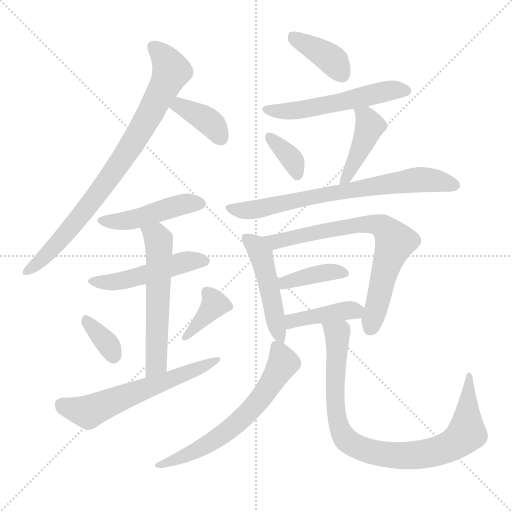
t = 0.00 s
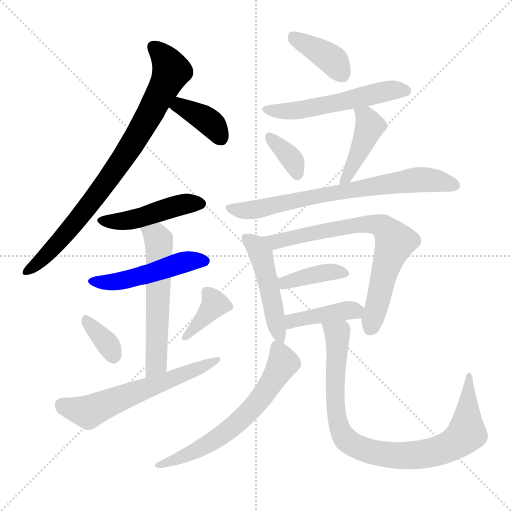
t = 2.56 s
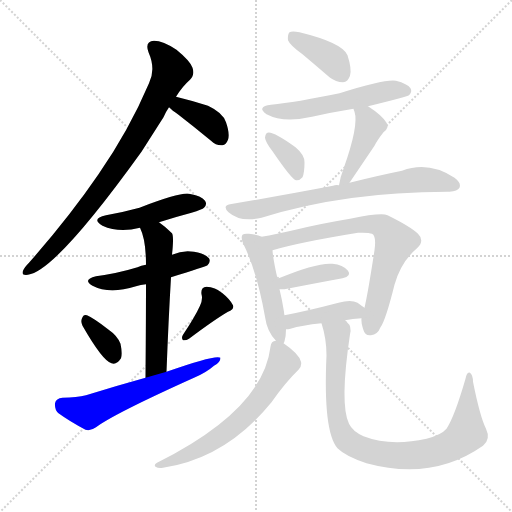
t = 5.12 s
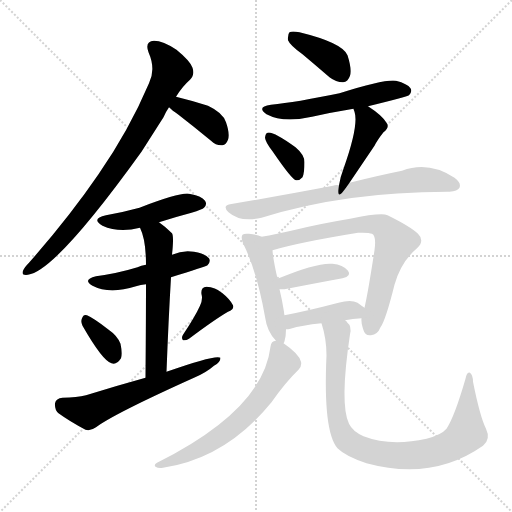
t = 7.69 s
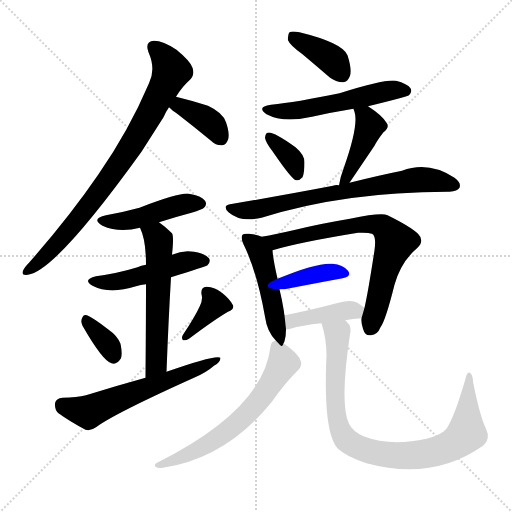
t = 10.25 s
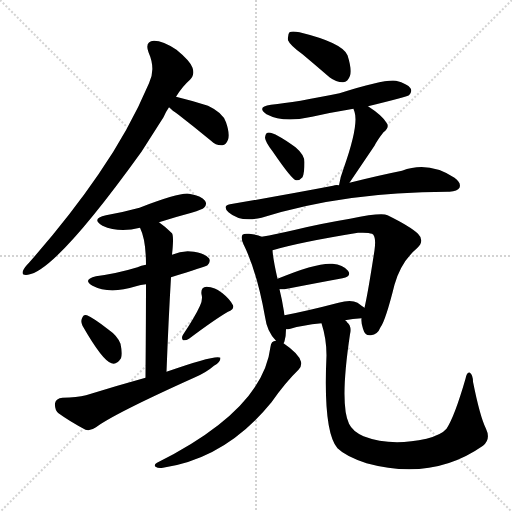
t = 12.81 s

The animated SVG that drew these frames (rendered in a browser with its animation timeline set to each time). Animation: 19 CSS @keyframes rules; one cycle of 12.81 s.

<svg version="1.1" viewBox="0 0 1024 1024" xmlns="http://www.w3.org/2000/svg">
  <g stroke="lightgray" stroke-dasharray="1,1" stroke-width="1" transform="scale(4, 4)">
    <line x1="0" y1="0" x2="256" y2="256"></line>
    <line x1="256" y1="0" x2="0" y2="256"></line>
    <line x1="128" y1="0" x2="128" y2="256"></line>
    <line x1="0" y1="128" x2="256" y2="128"></line>
  </g>
<g transform="scale(1, -1) translate(0, -900)">
   <style type="text/css">
    @keyframes keyframes0 {
      from {
       stroke: blue;
       stroke-dashoffset: 813;
       stroke-width: 128;
       }
       73% {
       animation-timing-function: step-end;
       stroke: blue;
       stroke-dashoffset: 0;
       stroke-width: 128;
       }
       to {
       stroke: black;
       stroke-width: 1024;
       }
       }
       #make-me-a-hanzi-animation-0 {
         animation: keyframes0 0.911621s both;
         animation-delay: 0.000000s;
         animation-timing-function: linear;
       }
    @keyframes keyframes1 {
      from {
       stroke: blue;
       stroke-dashoffset: 375;
       stroke-width: 128;
       }
       55% {
       animation-timing-function: step-end;
       stroke: blue;
       stroke-dashoffset: 0;
       stroke-width: 128;
       }
       to {
       stroke: black;
       stroke-width: 1024;
       }
       }
       #make-me-a-hanzi-animation-1 {
         animation: keyframes1 0.555176s both;
         animation-delay: 0.911621s;
         animation-timing-function: linear;
       }
    @keyframes keyframes2 {
      from {
       stroke: blue;
       stroke-dashoffset: 454;
       stroke-width: 128;
       }
       60% {
       animation-timing-function: step-end;
       stroke: blue;
       stroke-dashoffset: 0;
       stroke-width: 128;
       }
       to {
       stroke: black;
       stroke-width: 1024;
       }
       }
       #make-me-a-hanzi-animation-2 {
         animation: keyframes2 0.619466s both;
         animation-delay: 1.466797s;
         animation-timing-function: linear;
       }
    @keyframes keyframes3 {
      from {
       stroke: blue;
       stroke-dashoffset: 483;
       stroke-width: 128;
       }
       61% {
       animation-timing-function: step-end;
       stroke: blue;
       stroke-dashoffset: 0;
       stroke-width: 128;
       }
       to {
       stroke: black;
       stroke-width: 1024;
       }
       }
       #make-me-a-hanzi-animation-3 {
         animation: keyframes3 0.643066s both;
         animation-delay: 2.086263s;
         animation-timing-function: linear;
       }
    @keyframes keyframes4 {
      from {
       stroke: blue;
       stroke-dashoffset: 564;
       stroke-width: 128;
       }
       65% {
       animation-timing-function: step-end;
       stroke: blue;
       stroke-dashoffset: 0;
       stroke-width: 128;
       }
       to {
       stroke: black;
       stroke-width: 1024;
       }
       }
       #make-me-a-hanzi-animation-4 {
         animation: keyframes4 0.708984s both;
         animation-delay: 2.729329s;
         animation-timing-function: linear;
       }
    @keyframes keyframes5 {
      from {
       stroke: blue;
       stroke-dashoffset: 345;
       stroke-width: 128;
       }
       53% {
       animation-timing-function: step-end;
       stroke: blue;
       stroke-dashoffset: 0;
       stroke-width: 128;
       }
       to {
       stroke: black;
       stroke-width: 1024;
       }
       }
       #make-me-a-hanzi-animation-5 {
         animation: keyframes5 0.530762s both;
         animation-delay: 3.438314s;
         animation-timing-function: linear;
       }
    @keyframes keyframes6 {
      from {
       stroke: blue;
       stroke-dashoffset: 373;
       stroke-width: 128;
       }
       55% {
       animation-timing-function: step-end;
       stroke: blue;
       stroke-dashoffset: 0;
       stroke-width: 128;
       }
       to {
       stroke: black;
       stroke-width: 1024;
       }
       }
       #make-me-a-hanzi-animation-6 {
         animation: keyframes6 0.553548s both;
         animation-delay: 3.969076s;
         animation-timing-function: linear;
       }
    @keyframes keyframes7 {
      from {
       stroke: blue;
       stroke-dashoffset: 592;
       stroke-width: 128;
       }
       66% {
       animation-timing-function: step-end;
       stroke: blue;
       stroke-dashoffset: 0;
       stroke-width: 128;
       }
       to {
       stroke: black;
       stroke-width: 1024;
       }
       }
       #make-me-a-hanzi-animation-7 {
         animation: keyframes7 0.731771s both;
         animation-delay: 4.522624s;
         animation-timing-function: linear;
       }
    @keyframes keyframes8 {
      from {
       stroke: blue;
       stroke-dashoffset: 385;
       stroke-width: 128;
       }
       56% {
       animation-timing-function: step-end;
       stroke: blue;
       stroke-dashoffset: 0;
       stroke-width: 128;
       }
       to {
       stroke: black;
       stroke-width: 1024;
       }
       }
       #make-me-a-hanzi-animation-8 {
         animation: keyframes8 0.563314s both;
         animation-delay: 5.254395s;
         animation-timing-function: linear;
       }
    @keyframes keyframes9 {
      from {
       stroke: blue;
       stroke-dashoffset: 538;
       stroke-width: 128;
       }
       64% {
       animation-timing-function: step-end;
       stroke: blue;
       stroke-dashoffset: 0;
       stroke-width: 128;
       }
       to {
       stroke: black;
       stroke-width: 1024;
       }
       }
       #make-me-a-hanzi-animation-9 {
         animation: keyframes9 0.687826s both;
         animation-delay: 5.817708s;
         animation-timing-function: linear;
       }
    @keyframes keyframes10 {
      from {
       stroke: blue;
       stroke-dashoffset: 354;
       stroke-width: 128;
       }
       54% {
       animation-timing-function: step-end;
       stroke: blue;
       stroke-dashoffset: 0;
       stroke-width: 128;
       }
       to {
       stroke: black;
       stroke-width: 1024;
       }
       }
       #make-me-a-hanzi-animation-10 {
         animation: keyframes10 0.538086s both;
         animation-delay: 6.505534s;
         animation-timing-function: linear;
       }
    @keyframes keyframes11 {
      from {
       stroke: blue;
       stroke-dashoffset: 426;
       stroke-width: 128;
       }
       58% {
       animation-timing-function: step-end;
       stroke: blue;
       stroke-dashoffset: 0;
       stroke-width: 128;
       }
       to {
       stroke: black;
       stroke-width: 1024;
       }
       }
       #make-me-a-hanzi-animation-11 {
         animation: keyframes11 0.596680s both;
         animation-delay: 7.043620s;
         animation-timing-function: linear;
       }
    @keyframes keyframes12 {
      from {
       stroke: blue;
       stroke-dashoffset: 714;
       stroke-width: 128;
       }
       70% {
       animation-timing-function: step-end;
       stroke: blue;
       stroke-dashoffset: 0;
       stroke-width: 128;
       }
       to {
       stroke: black;
       stroke-width: 1024;
       }
       }
       #make-me-a-hanzi-animation-12 {
         animation: keyframes12 0.831055s both;
         animation-delay: 7.640299s;
         animation-timing-function: linear;
       }
    @keyframes keyframes13 {
      from {
       stroke: blue;
       stroke-dashoffset: 478;
       stroke-width: 128;
       }
       61% {
       animation-timing-function: step-end;
       stroke: blue;
       stroke-dashoffset: 0;
       stroke-width: 128;
       }
       to {
       stroke: black;
       stroke-width: 1024;
       }
       }
       #make-me-a-hanzi-animation-13 {
         animation: keyframes13 0.638997s both;
         animation-delay: 8.471354s;
         animation-timing-function: linear;
       }
    @keyframes keyframes14 {
      from {
       stroke: blue;
       stroke-dashoffset: 717;
       stroke-width: 128;
       }
       70% {
       animation-timing-function: step-end;
       stroke: blue;
       stroke-dashoffset: 0;
       stroke-width: 128;
       }
       to {
       stroke: black;
       stroke-width: 1024;
       }
       }
       #make-me-a-hanzi-animation-14 {
         animation: keyframes14 0.833496s both;
         animation-delay: 9.110352s;
         animation-timing-function: linear;
       }
    @keyframes keyframes15 {
      from {
       stroke: blue;
       stroke-dashoffset: 386;
       stroke-width: 128;
       }
       56% {
       animation-timing-function: step-end;
       stroke: blue;
       stroke-dashoffset: 0;
       stroke-width: 128;
       }
       to {
       stroke: black;
       stroke-width: 1024;
       }
       }
       #make-me-a-hanzi-animation-15 {
         animation: keyframes15 0.564128s both;
         animation-delay: 9.943848s;
         animation-timing-function: linear;
       }
    @keyframes keyframes16 {
      from {
       stroke: blue;
       stroke-dashoffset: 407;
       stroke-width: 128;
       }
       57% {
       animation-timing-function: step-end;
       stroke: blue;
       stroke-dashoffset: 0;
       stroke-width: 128;
       }
       to {
       stroke: black;
       stroke-width: 1024;
       }
       }
       #make-me-a-hanzi-animation-16 {
         animation: keyframes16 0.581217s both;
         animation-delay: 10.507975s;
         animation-timing-function: linear;
       }
    @keyframes keyframes17 {
      from {
       stroke: blue;
       stroke-dashoffset: 627;
       stroke-width: 128;
       }
       67% {
       animation-timing-function: step-end;
       stroke: blue;
       stroke-dashoffset: 0;
       stroke-width: 128;
       }
       to {
       stroke: black;
       stroke-width: 1024;
       }
       }
       #make-me-a-hanzi-animation-17 {
         animation: keyframes17 0.760254s both;
         animation-delay: 11.089193s;
         animation-timing-function: linear;
       }
    @keyframes keyframes18 {
      from {
       stroke: blue;
       stroke-dashoffset: 873;
       stroke-width: 128;
       }
       74% {
       animation-timing-function: step-end;
       stroke: blue;
       stroke-dashoffset: 0;
       stroke-width: 128;
       }
       to {
       stroke: black;
       stroke-width: 1024;
       }
       }
       #make-me-a-hanzi-animation-18 {
         animation: keyframes18 0.960449s both;
         animation-delay: 11.849447s;
         animation-timing-function: linear;
       }
</style>
<path d="M 352.0 706.5 Q 365.0 727.5 380.0 740.5 Q 390.0 750.5 385.0 764.5 Q 381.0 777.5 353.0 800.5 Q 326.0 818.5 308.0 818.5 Q 289.0 817.5 297.0 795.5 Q 312.0 761.5 298.0 733.5 Q 258.0 639.5 197.0 551.5 Q 139.0 466.5 58.0 374.5 Q 48.0 364.5 46.0 358.5 Q 42.0 348.5 56.0 350.5 Q 111.0 357.5 283.0 596.5 Q 304.0 629.5 327.0 665.5 Q 331.0 675.5 338.0 685.5 L 352.0 706.5 Z" fill="lightgray"></path> 
<path d="M 338.0 685.5 Q 344.0 679.5 357.0 670.5 Q 388.0 646.5 422.0 618.5 Q 432.0 608.5 445.0 609.5 Q 452.0 610.5 456.0 620.5 Q 460.0 632.5 452.0 655.5 Q 446.0 674.5 416.0 688.5 Q 385.0 698.5 352.0 706.5 C 323.0 713.5 316.0 705.5 338.0 685.5 Z" fill="lightgray"></path> 
<path d="M 318.0 455.5 Q 349.0 465.5 383.0 474.5 Q 405.0 481.5 408.0 484.5 Q 415.0 491.5 410.0 498.5 Q 403.0 508.5 378.0 512.5 Q 360.0 515.5 279.0 484.5 Q 246.0 475.5 212.0 469.5 Q 181.0 462.5 205.0 448.5 Q 238.0 433.5 280.0 444.5 L 318.0 455.5 Z" fill="lightgray"></path> 
<path d="M 342.0 345.5 Q 412.0 367.5 415.0 369.5 Q 422.0 376.5 418.0 383.5 Q 411.0 392.5 388.0 396.5 Q 366.0 400.5 344.0 390.5 L 292.0 370.5 Q 282.0 369.5 275.0 365.5 Q 236.0 353.5 192.0 347.5 Q 164.0 340.5 185.0 328.5 Q 219.0 310.5 272.0 327.5 Q 281.0 330.5 292.0 331.5 L 342.0 345.5 Z" fill="lightgray"></path> 
<path d="M 333.0 156.5 Q 337.0 261.5 342.0 345.5 L 344.0 390.5 Q 348.0 427.5 344.0 433.5 Q 331.0 446.5 318.0 455.5 C 294.0 473.5 269.0 472.5 280.0 444.5 Q 292.0 420.5 292.0 370.5 L 292.0 331.5 Q 292.0 270.5 291.0 144.5 C 291.0 114.5 332.0 126.5 333.0 156.5 Z" fill="lightgray"></path> 
<path d="M 165.0 248.5 Q 205.0 178.5 223.0 173.5 Q 233.0 169.5 242.0 183.5 Q 245.0 193.5 241.0 212.5 Q 235.0 228.5 216.0 241.5 Q 188.0 263.5 174.0 269.5 Q 167.0 272.5 164.0 263.5 Q 161.0 256.5 165.0 248.5 Z" fill="lightgray"></path> 
<path d="M 400.0 288.5 Q 390.0 266.5 366.0 230.5 Q 362.0 224.5 366.0 219.5 Q 372.0 218.5 378.0 222.5 Q 430.0 261.5 456.0 276.5 Q 469.0 280.5 466.0 289.5 Q 460.0 301.5 445.0 313.5 Q 430.0 326.5 413.0 326.5 Q 401.0 325.5 403.0 311.5 Q 406.0 301.5 400.0 288.5 Z" fill="lightgray"></path> 
<path d="M 291.0 144.5 Q 233.0 128.5 172.0 109.5 Q 154.0 105.5 125.0 104.5 Q 112.0 103.5 110.0 93.5 Q 109.0 80.5 117.0 73.5 Q 139.0 57.5 171.0 40.5 Q 181.0 37.5 192.0 45.5 Q 228.0 72.5 388.0 144.5 Q 412.0 154.5 428.0 168.5 Q 441.0 175.5 441.0 184.5 Q 432.0 191.5 333.0 156.5 L 291.0 144.5 Z" fill="lightgray"></path> 
<path d="M 605.0 791.5 Q 630.0 770.5 659.0 745.5 Q 672.0 735.5 686.0 735.5 Q 696.0 736.5 700.0 748.5 Q 704.0 761.5 695.0 789.5 Q 685.0 814.5 599.0 835.5 Q 584.0 838.5 579.0 835.5 Q 575.0 831.5 576.0 819.5 Q 580.0 809.5 605.0 791.5 Z" fill="lightgray"></path> 
<path d="M 736.0 687.5 Q 814.0 706.5 818.0 709.5 Q 825.0 716.5 821.0 723.5 Q 815.0 732.5 792.0 738.5 Q 771.0 742.5 679.0 713.5 Q 592.0 695.5 542.0 690.5 Q 512.0 686.5 533.0 671.5 Q 567.0 653.5 624.0 666.5 Q 664.0 675.5 707.0 682.5 L 736.0 687.5 Z" fill="lightgray"></path> 
<path d="M 545.0 597.5 Q 584.0 540.5 592.0 539.5 Q 599.0 538.5 605.0 545.5 Q 609.0 554.5 609.0 575.5 Q 609.0 590.5 591.0 605.5 Q 545.0 638.5 535.0 634.5 Q 531.0 633.5 530.0 624.5 Q 531.0 615.5 545.0 597.5 Z" fill="lightgray"></path> 
<path d="M 699.0 534.5 Q 703.0 540.5 749.0 608.5 Q 755.0 620.5 767.0 635.5 Q 780.0 645.5 773.0 654.5 Q 764.0 669.5 736.0 687.5 C 711.0 704.5 698.0 710.5 707.0 682.5 Q 707.0 681.5 709.0 676.5 Q 718.0 649.5 687.0 562.5 Q 681.0 547.5 678.0 529.5 C 673.0 499.5 682.0 509.5 699.0 534.5 Z" fill="lightgray"></path> 
<path d="M 678.0 529.5 Q 671.0 530.5 666.0 528.5 Q 572.0 510.5 460.0 491.5 Q 444.0 488.5 457.0 475.5 Q 481.0 454.5 523.0 464.5 Q 689.0 516.5 895.0 516.5 Q 896.0 516.5 899.0 516.5 Q 915.0 517.5 919.0 524.5 Q 923.0 534.5 909.0 544.5 Q 857.0 578.5 804.0 558.5 Q 759.0 549.5 699.0 534.5 L 678.0 529.5 Z" fill="lightgray"></path> 
<path d="M 523.0 426.5 Q 516.0 430.5 498.0 432.5 Q 488.0 433.5 485.0 430.5 Q 481.0 424.5 487.0 411.5 Q 514.0 356.5 530.0 266.5 Q 534.0 236.5 552.0 218.5 C 564.0 205.5 564.0 205.5 567.0 213.5 Q 568.0 214.5 569.0 217.5 Q 572.0 227.5 572.0 241.5 L 569.0 269.5 Q 568.0 273.5 568.0 276.5 Q 564.0 301.5 559.0 321.5 L 555.0 342.5 Q 546.0 382.5 545.0 399.5 C 543.0 418.5 543.0 418.5 523.0 426.5 Z" fill="lightgray"></path> 
<path d="M 723.0 263.5 Q 722.0 253.5 726.0 242.5 Q 730.0 227.5 742.0 229.5 Q 755.0 230.5 761.0 245.5 Q 771.0 258.5 789.0 330.5 Q 802.0 376.5 834.0 403.5 Q 850.0 418.5 836.0 432.5 Q 820.0 447.5 775.0 469.5 Q 763.0 475.5 700.0 462.5 Q 640.0 452.5 591.0 440.5 Q 552.0 431.5 523.0 426.5 C 493.0 421.5 516.0 391.5 545.0 399.5 Q 599.0 415.5 716.0 434.5 Q 737.0 435.5 744.0 432.5 Q 753.0 428.5 749.0 399.5 Q 736.0 314.5 729.0 284.5 L 723.0 263.5 Z" fill="lightgray"></path> 
<path d="M 559.0 321.5 Q 563.0 321.5 569.0 321.5 Q 636.0 334.5 685.0 343.5 Q 704.0 347.5 696.0 358.5 Q 686.0 370.5 665.0 372.5 Q 634.0 375.5 555.0 342.5 C 527.0 331.5 529.0 321.5 559.0 321.5 Z" fill="lightgray"></path> 
<path d="M 690.0 259.5 Q 705.0 262.5 723.0 263.5 C 753.0 265.5 754.0 267.5 729.0 284.5 Q 723.0 288.5 715.0 294.5 Q 702.0 301.5 677.0 294.5 Q 616.0 278.5 569.0 269.5 C 540.0 263.5 542.0 239.5 572.0 241.5 Q 576.0 241.5 581.0 242.5 Q 603.0 249.5 643.0 253.5 L 690.0 259.5 Z" fill="lightgray"></path> 
<path d="M 552.0 218.5 Q 542.0 218.5 541.0 206.5 Q 526.0 80.5 314.0 -25.5 Q 307.0 -29.5 311.0 -33.5 Q 317.0 -37.5 326.0 -35.5 Q 452.0 -16.5 543.0 95.5 Q 571.0 135.5 597.0 160.5 Q 604.0 167.5 602.0 176.5 Q 598.0 192.5 567.0 213.5 L 552.0 218.5 Z" fill="lightgray"></path> 
<path d="M 643.0 253.5 Q 653.0 222.5 653.0 189.5 Q 646.0 36.5 675.0 3.5 Q 691.0 -12.5 733.0 -26.5 Q 865.0 -62.5 966.0 8.5 Q 982.0 21.5 972.0 42.5 Q 960.0 66.5 946.0 136.5 Q 946.0 149.5 940.0 154.5 Q 934.0 157.5 931.0 142.5 Q 909.0 66.5 893.0 42.5 Q 883.0 30.5 853.0 22.5 Q 781.0 6.5 727.0 27.5 Q 705.0 37.5 698.0 52.5 Q 679.0 91.5 700.0 231.5 Q 704.0 247.5 694.0 255.5 Q 693.0 258.5 690.0 259.5 C 673.0 284.5 635.0 282.5 643.0 253.5 Z" fill="lightgray"></path> 
      <clipPath id="make-me-a-hanzi-clip-0">
      <path d="M 352.0 706.5 Q 365.0 727.5 380.0 740.5 Q 390.0 750.5 385.0 764.5 Q 381.0 777.5 353.0 800.5 Q 326.0 818.5 308.0 818.5 Q 289.0 817.5 297.0 795.5 Q 312.0 761.5 298.0 733.5 Q 258.0 639.5 197.0 551.5 Q 139.0 466.5 58.0 374.5 Q 48.0 364.5 46.0 358.5 Q 42.0 348.5 56.0 350.5 Q 111.0 357.5 283.0 596.5 Q 304.0 629.5 327.0 665.5 Q 331.0 675.5 338.0 685.5 L 352.0 706.5 Z" fill="lightgray"></path>
      </clipPath>
      <path clip-path="url(#make-me-a-hanzi-clip-0)" d="M 307.0 804.5 L 332.0 780.5 L 343.0 758.5 L 301.0 674.5 L 200.0 516.5 L 92.0 388.5 L 54.0 358.5 " fill="none" id="make-me-a-hanzi-animation-0" stroke-dasharray="685 1370" stroke-linecap="round"></path>

      <clipPath id="make-me-a-hanzi-clip-1">
      <path d="M 338.0 685.5 Q 344.0 679.5 357.0 670.5 Q 388.0 646.5 422.0 618.5 Q 432.0 608.5 445.0 609.5 Q 452.0 610.5 456.0 620.5 Q 460.0 632.5 452.0 655.5 Q 446.0 674.5 416.0 688.5 Q 385.0 698.5 352.0 706.5 C 323.0 713.5 316.0 705.5 338.0 685.5 Z" fill="lightgray"></path>
      </clipPath>
      <path clip-path="url(#make-me-a-hanzi-clip-1)" d="M 346.0 687.5 L 367.0 685.5 L 419.0 656.5 L 441.0 624.5 " fill="none" id="make-me-a-hanzi-animation-1" stroke-dasharray="247 494" stroke-linecap="round"></path>

      <clipPath id="make-me-a-hanzi-clip-2">
      <path d="M 318.0 455.5 Q 349.0 465.5 383.0 474.5 Q 405.0 481.5 408.0 484.5 Q 415.0 491.5 410.0 498.5 Q 403.0 508.5 378.0 512.5 Q 360.0 515.5 279.0 484.5 Q 246.0 475.5 212.0 469.5 Q 181.0 462.5 205.0 448.5 Q 238.0 433.5 280.0 444.5 L 318.0 455.5 Z" fill="lightgray"></path>
      </clipPath>
      <path clip-path="url(#make-me-a-hanzi-clip-2)" d="M 206.0 459.5 L 268.0 460.5 L 361.0 490.5 L 399.0 492.5 " fill="none" id="make-me-a-hanzi-animation-2" stroke-dasharray="326 652" stroke-linecap="round"></path>

      <clipPath id="make-me-a-hanzi-clip-3">
      <path d="M 342.0 345.5 Q 412.0 367.5 415.0 369.5 Q 422.0 376.5 418.0 383.5 Q 411.0 392.5 388.0 396.5 Q 366.0 400.5 344.0 390.5 L 292.0 370.5 Q 282.0 369.5 275.0 365.5 Q 236.0 353.5 192.0 347.5 Q 164.0 340.5 185.0 328.5 Q 219.0 310.5 272.0 327.5 Q 281.0 330.5 292.0 331.5 L 342.0 345.5 Z" fill="lightgray"></path>
      </clipPath>
      <path clip-path="url(#make-me-a-hanzi-clip-3)" d="M 187.0 338.5 L 244.0 338.5 L 358.0 373.5 L 409.0 378.5 " fill="none" id="make-me-a-hanzi-animation-3" stroke-dasharray="355 710" stroke-linecap="round"></path>

      <clipPath id="make-me-a-hanzi-clip-4">
      <path d="M 333.0 156.5 Q 337.0 261.5 342.0 345.5 L 344.0 390.5 Q 348.0 427.5 344.0 433.5 Q 331.0 446.5 318.0 455.5 C 294.0 473.5 269.0 472.5 280.0 444.5 Q 292.0 420.5 292.0 370.5 L 292.0 331.5 Q 292.0 270.5 291.0 144.5 C 291.0 114.5 332.0 126.5 333.0 156.5 Z" fill="lightgray"></path>
      </clipPath>
      <path clip-path="url(#make-me-a-hanzi-clip-4)" d="M 288.0 441.5 L 314.0 425.5 L 318.0 400.5 L 313.0 183.5 L 308.0 164.5 L 296.0 154.5 " fill="none" id="make-me-a-hanzi-animation-4" stroke-dasharray="436 872" stroke-linecap="round"></path>

      <clipPath id="make-me-a-hanzi-clip-5">
      <path d="M 165.0 248.5 Q 205.0 178.5 223.0 173.5 Q 233.0 169.5 242.0 183.5 Q 245.0 193.5 241.0 212.5 Q 235.0 228.5 216.0 241.5 Q 188.0 263.5 174.0 269.5 Q 167.0 272.5 164.0 263.5 Q 161.0 256.5 165.0 248.5 Z" fill="lightgray"></path>
      </clipPath>
      <path clip-path="url(#make-me-a-hanzi-clip-5)" d="M 174.0 258.5 L 219.0 207.5 L 227.0 188.5 " fill="none" id="make-me-a-hanzi-animation-5" stroke-dasharray="217 434" stroke-linecap="round"></path>

      <clipPath id="make-me-a-hanzi-clip-6">
      <path d="M 400.0 288.5 Q 390.0 266.5 366.0 230.5 Q 362.0 224.5 366.0 219.5 Q 372.0 218.5 378.0 222.5 Q 430.0 261.5 456.0 276.5 Q 469.0 280.5 466.0 289.5 Q 460.0 301.5 445.0 313.5 Q 430.0 326.5 413.0 326.5 Q 401.0 325.5 403.0 311.5 Q 406.0 301.5 400.0 288.5 Z" fill="lightgray"></path>
      </clipPath>
      <path clip-path="url(#make-me-a-hanzi-clip-6)" d="M 413.0 315.5 L 429.0 291.5 L 371.0 225.5 " fill="none" id="make-me-a-hanzi-animation-6" stroke-dasharray="245 490" stroke-linecap="round"></path>

      <clipPath id="make-me-a-hanzi-clip-7">
      <path d="M 291.0 144.5 Q 233.0 128.5 172.0 109.5 Q 154.0 105.5 125.0 104.5 Q 112.0 103.5 110.0 93.5 Q 109.0 80.5 117.0 73.5 Q 139.0 57.5 171.0 40.5 Q 181.0 37.5 192.0 45.5 Q 228.0 72.5 388.0 144.5 Q 412.0 154.5 428.0 168.5 Q 441.0 175.5 441.0 184.5 Q 432.0 191.5 333.0 156.5 L 291.0 144.5 Z" fill="lightgray"></path>
      </clipPath>
      <path clip-path="url(#make-me-a-hanzi-clip-7)" d="M 124.0 90.5 L 176.0 75.5 L 438.0 180.5 " fill="none" id="make-me-a-hanzi-animation-7" stroke-dasharray="464 928" stroke-linecap="round"></path>

      <clipPath id="make-me-a-hanzi-clip-8">
      <path d="M 605.0 791.5 Q 630.0 770.5 659.0 745.5 Q 672.0 735.5 686.0 735.5 Q 696.0 736.5 700.0 748.5 Q 704.0 761.5 695.0 789.5 Q 685.0 814.5 599.0 835.5 Q 584.0 838.5 579.0 835.5 Q 575.0 831.5 576.0 819.5 Q 580.0 809.5 605.0 791.5 Z" fill="lightgray"></path>
      </clipPath>
      <path clip-path="url(#make-me-a-hanzi-clip-8)" d="M 584.0 829.5 L 654.0 788.5 L 684.0 751.5 " fill="none" id="make-me-a-hanzi-animation-8" stroke-dasharray="257 514" stroke-linecap="round"></path>

      <clipPath id="make-me-a-hanzi-clip-9">
      <path d="M 736.0 687.5 Q 814.0 706.5 818.0 709.5 Q 825.0 716.5 821.0 723.5 Q 815.0 732.5 792.0 738.5 Q 771.0 742.5 679.0 713.5 Q 592.0 695.5 542.0 690.5 Q 512.0 686.5 533.0 671.5 Q 567.0 653.5 624.0 666.5 Q 664.0 675.5 707.0 682.5 L 736.0 687.5 Z" fill="lightgray"></path>
      </clipPath>
      <path clip-path="url(#make-me-a-hanzi-clip-9)" d="M 535.0 682.5 L 595.0 678.5 L 775.0 718.5 L 812.0 718.5 " fill="none" id="make-me-a-hanzi-animation-9" stroke-dasharray="410 820" stroke-linecap="round"></path>

      <clipPath id="make-me-a-hanzi-clip-10">
      <path d="M 545.0 597.5 Q 584.0 540.5 592.0 539.5 Q 599.0 538.5 605.0 545.5 Q 609.0 554.5 609.0 575.5 Q 609.0 590.5 591.0 605.5 Q 545.0 638.5 535.0 634.5 Q 531.0 633.5 530.0 624.5 Q 531.0 615.5 545.0 597.5 Z" fill="lightgray"></path>
      </clipPath>
      <path clip-path="url(#make-me-a-hanzi-clip-10)" d="M 538.0 626.5 L 581.0 585.5 L 595.0 549.5 " fill="none" id="make-me-a-hanzi-animation-10" stroke-dasharray="226 452" stroke-linecap="round"></path>

      <clipPath id="make-me-a-hanzi-clip-11">
      <path d="M 699.0 534.5 Q 703.0 540.5 749.0 608.5 Q 755.0 620.5 767.0 635.5 Q 780.0 645.5 773.0 654.5 Q 764.0 669.5 736.0 687.5 C 711.0 704.5 698.0 710.5 707.0 682.5 Q 707.0 681.5 709.0 676.5 Q 718.0 649.5 687.0 562.5 Q 681.0 547.5 678.0 529.5 C 673.0 499.5 682.0 509.5 699.0 534.5 Z" fill="lightgray"></path>
      </clipPath>
      <path clip-path="url(#make-me-a-hanzi-clip-11)" d="M 715.0 681.5 L 740.0 647.5 L 700.0 557.5 L 682.0 534.5 " fill="none" id="make-me-a-hanzi-animation-11" stroke-dasharray="298 596" stroke-linecap="round"></path>

      <clipPath id="make-me-a-hanzi-clip-12">
      <path d="M 678.0 529.5 Q 671.0 530.5 666.0 528.5 Q 572.0 510.5 460.0 491.5 Q 444.0 488.5 457.0 475.5 Q 481.0 454.5 523.0 464.5 Q 689.0 516.5 895.0 516.5 Q 896.0 516.5 899.0 516.5 Q 915.0 517.5 919.0 524.5 Q 923.0 534.5 909.0 544.5 Q 857.0 578.5 804.0 558.5 Q 759.0 549.5 699.0 534.5 L 678.0 529.5 Z" fill="lightgray"></path>
      </clipPath>
      <path clip-path="url(#make-me-a-hanzi-clip-12)" d="M 459.0 483.5 L 512.0 480.5 L 634.0 508.5 L 830.0 540.5 L 910.0 529.5 " fill="none" id="make-me-a-hanzi-animation-12" stroke-dasharray="586 1172" stroke-linecap="round"></path>

      <clipPath id="make-me-a-hanzi-clip-13">
      <path d="M 523.0 426.5 Q 516.0 430.5 498.0 432.5 Q 488.0 433.5 485.0 430.5 Q 481.0 424.5 487.0 411.5 Q 514.0 356.5 530.0 266.5 Q 534.0 236.5 552.0 218.5 C 564.0 205.5 564.0 205.5 567.0 213.5 Q 568.0 214.5 569.0 217.5 Q 572.0 227.5 572.0 241.5 L 569.0 269.5 Q 568.0 273.5 568.0 276.5 Q 564.0 301.5 559.0 321.5 L 555.0 342.5 Q 546.0 382.5 545.0 399.5 C 543.0 418.5 543.0 418.5 523.0 426.5 Z" fill="lightgray"></path>
      </clipPath>
      <path clip-path="url(#make-me-a-hanzi-clip-13)" d="M 492.0 425.5 L 511.0 409.5 L 522.0 390.5 L 561.0 219.5 " fill="none" id="make-me-a-hanzi-animation-13" stroke-dasharray="350 700" stroke-linecap="round"></path>

      <clipPath id="make-me-a-hanzi-clip-14">
      <path d="M 723.0 263.5 Q 722.0 253.5 726.0 242.5 Q 730.0 227.5 742.0 229.5 Q 755.0 230.5 761.0 245.5 Q 771.0 258.5 789.0 330.5 Q 802.0 376.5 834.0 403.5 Q 850.0 418.5 836.0 432.5 Q 820.0 447.5 775.0 469.5 Q 763.0 475.5 700.0 462.5 Q 640.0 452.5 591.0 440.5 Q 552.0 431.5 523.0 426.5 C 493.0 421.5 516.0 391.5 545.0 399.5 Q 599.0 415.5 716.0 434.5 Q 737.0 435.5 744.0 432.5 Q 753.0 428.5 749.0 399.5 Q 736.0 314.5 729.0 284.5 L 723.0 263.5 Z" fill="lightgray"></path>
      </clipPath>
      <path clip-path="url(#make-me-a-hanzi-clip-14)" d="M 530.0 424.5 L 550.0 416.5 L 714.0 451.5 L 752.0 451.5 L 772.0 442.5 L 790.0 414.5 L 777.0 384.5 L 740.0 243.5 " fill="none" id="make-me-a-hanzi-animation-14" stroke-dasharray="589 1178" stroke-linecap="round"></path>

      <clipPath id="make-me-a-hanzi-clip-15">
      <path d="M 559.0 321.5 Q 563.0 321.5 569.0 321.5 Q 636.0 334.5 685.0 343.5 Q 704.0 347.5 696.0 358.5 Q 686.0 370.5 665.0 372.5 Q 634.0 375.5 555.0 342.5 C 527.0 331.5 529.0 321.5 559.0 321.5 Z" fill="lightgray"></path>
      </clipPath>
      <path clip-path="url(#make-me-a-hanzi-clip-15)" d="M 564.0 327.5 L 571.0 335.5 L 644.0 354.5 L 688.0 352.5 " fill="none" id="make-me-a-hanzi-animation-15" stroke-dasharray="258 516" stroke-linecap="round"></path>

      <clipPath id="make-me-a-hanzi-clip-16">
      <path d="M 690.0 259.5 Q 705.0 262.5 723.0 263.5 C 753.0 265.5 754.0 267.5 729.0 284.5 Q 723.0 288.5 715.0 294.5 Q 702.0 301.5 677.0 294.5 Q 616.0 278.5 569.0 269.5 C 540.0 263.5 542.0 239.5 572.0 241.5 Q 576.0 241.5 581.0 242.5 Q 603.0 249.5 643.0 253.5 L 690.0 259.5 Z" fill="lightgray"></path>
      </clipPath>
      <path clip-path="url(#make-me-a-hanzi-clip-16)" d="M 576.0 248.5 L 593.0 260.5 L 623.0 267.5 L 722.0 280.5 " fill="none" id="make-me-a-hanzi-animation-16" stroke-dasharray="279 558" stroke-linecap="round"></path>

      <clipPath id="make-me-a-hanzi-clip-17">
      <path d="M 552.0 218.5 Q 542.0 218.5 541.0 206.5 Q 526.0 80.5 314.0 -25.5 Q 307.0 -29.5 311.0 -33.5 Q 317.0 -37.5 326.0 -35.5 Q 452.0 -16.5 543.0 95.5 Q 571.0 135.5 597.0 160.5 Q 604.0 167.5 602.0 176.5 Q 598.0 192.5 567.0 213.5 L 552.0 218.5 Z" fill="lightgray"></path>
      </clipPath>
      <path clip-path="url(#make-me-a-hanzi-clip-17)" d="M 552.0 207.5 L 567.0 174.5 L 530.0 114.5 L 488.0 65.5 L 415.0 10.5 L 361.0 -16.5 L 332.0 -26.5 L 326.0 -23.5 L 319.0 -31.5 " fill="none" id="make-me-a-hanzi-animation-17" stroke-dasharray="499 998" stroke-linecap="round"></path>

      <clipPath id="make-me-a-hanzi-clip-18">
      <path d="M 643.0 253.5 Q 653.0 222.5 653.0 189.5 Q 646.0 36.5 675.0 3.5 Q 691.0 -12.5 733.0 -26.5 Q 865.0 -62.5 966.0 8.5 Q 982.0 21.5 972.0 42.5 Q 960.0 66.5 946.0 136.5 Q 946.0 149.5 940.0 154.5 Q 934.0 157.5 931.0 142.5 Q 909.0 66.5 893.0 42.5 Q 883.0 30.5 853.0 22.5 Q 781.0 6.5 727.0 27.5 Q 705.0 37.5 698.0 52.5 Q 679.0 91.5 700.0 231.5 Q 704.0 247.5 694.0 255.5 Q 693.0 258.5 690.0 259.5 C 673.0 284.5 635.0 282.5 643.0 253.5 Z" fill="lightgray"></path>
      </clipPath>
      <path clip-path="url(#make-me-a-hanzi-clip-18)" d="M 652.0 249.5 L 675.0 232.5 L 669.0 131.5 L 678.0 48.5 L 689.0 24.5 L 733.0 -1.5 L 780.0 -10.5 L 839.0 -9.5 L 880.0 -0.5 L 917.0 17.5 L 933.0 33.5 L 937.0 147.5 " fill="none" id="make-me-a-hanzi-animation-18" stroke-dasharray="745 1490" stroke-linecap="round"></path>

</g>
</svg>
